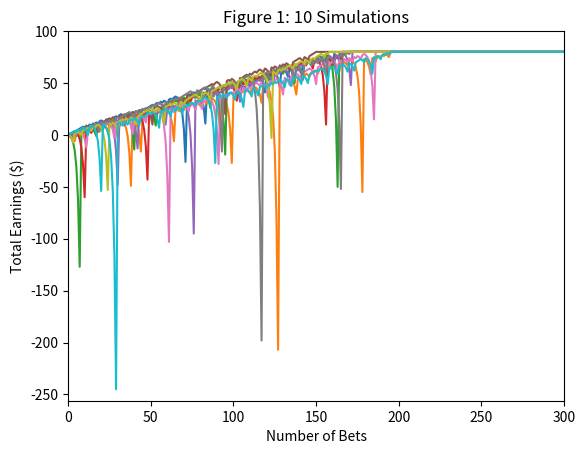
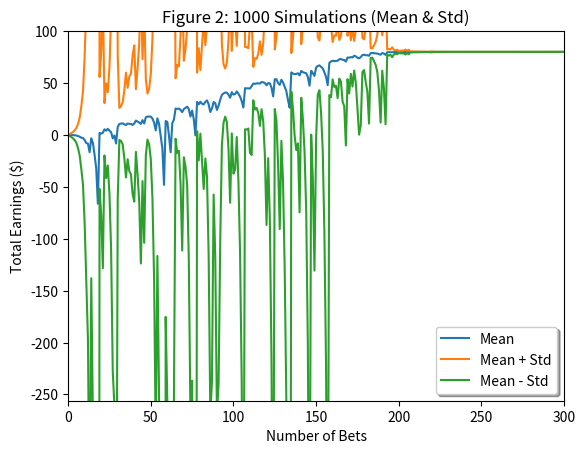
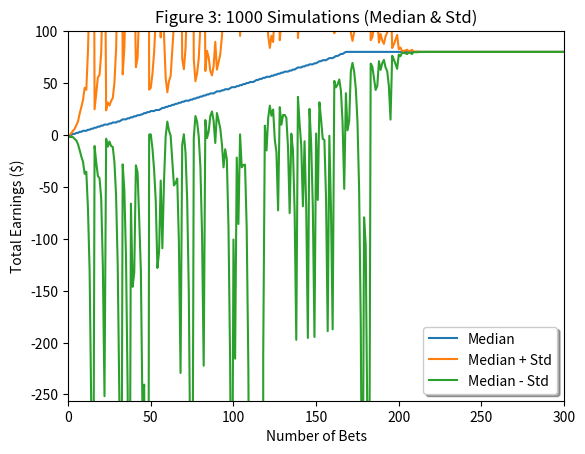
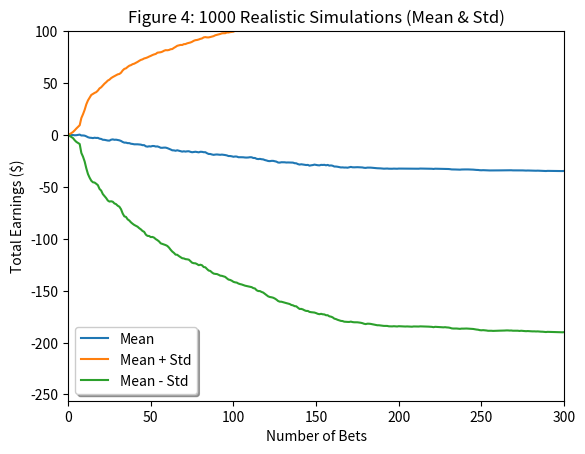
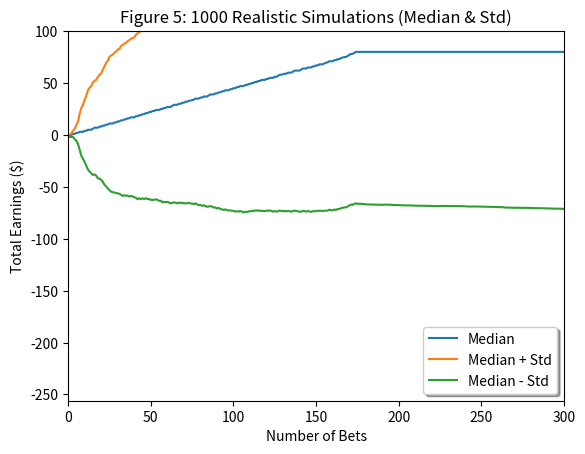

The script that saved these images, in order:
"""
    Assess a Roulette Wheel betting strategy (using an American wheel)
"""

import matplotlib.pyplot as plt
import numpy as np

#
def test_code():
    win_prob = 0.474 # 18/38 - red, 18/38 - black
    np.random.seed(1)

    # Experiment 1
    make_plot(win_prob, figure_num=1)
    make_plot(win_prob, figure_num=2)
    make_plot(win_prob, figure_num=3)

    # Experiment 2
    make_plot(win_prob, figure_num=4)
    make_plot(win_prob, figure_num=5)

#
def make_plot(win_prob, figure_num):
    """
        General functionality for all plots
    """

    plt.figure(figure_num)
    plt.axis([0, 300, -256, 100])

    plt.xlabel('Number of Bets')
    plt.ylabel('Total Earnings ($)')

    if figure_num == 1:
        figure_one_test(win_prob)
    elif figure_num == 2:
        figure_two_test(win_prob)
    elif figure_num == 3:
        figure_three_test(win_prob)
    elif figure_num == 4:
        figure_four_test(win_prob)
    elif figure_num == 5:
        figure_five_test(win_prob)

    plt.savefig('Figure_{}.png'.format(figure_num))

#
def figure_one_test(win_prob):
    """
        Run the simple simulator 10 times (with max 1000 spins) and plot each line
    """

    for _ in range(10):
        plt.plot(run_simple_bet_sim(win_prob, max_spin_count=1000, winnings_limit=80))

    plt.title('Figure 1: 10 Simulations')

#
def figure_two_test(win_prob):
    """
        Run the simple simulator 1000 times (with max 1000 spins) and plot the mean and
        standard deviation lines
    """

    # matrix of winnings where row = simulation number and col = spin number
    simulations_matrix = get_simple_simulations_matrix(win_prob, max_spin_count=1000, num_simulations=1000)

    mean_winnings_for_spins = np.mean(simulations_matrix, axis=0) # calculate for each spin
    std_winnings_for_spins = np.std(simulations_matrix, axis=0)

    std_plus = mean_winnings_for_spins + std_winnings_for_spins
    std_minus = mean_winnings_for_spins - std_winnings_for_spins

    add_mean_legend(mean_winnings_for_spins, std_plus, std_minus, 'lower right')

    plt.title('Figure 2: 1000 Simulations (Mean & Std)')

#
def figure_three_test(win_prob):
    """
        Run the simple simulator 1000 times (with max 1000 spins) and plot the median and
        standard deviation lines
    """

    # matrix of winnings where row = simulation number and col = spin number
    simulations_matrix = get_simple_simulations_matrix(win_prob, max_spin_count=1000, num_simulations=1000)

    median_winnings_for_spins = np.median(simulations_matrix, axis=0) # calculate for each spin
    std_winnings_for_spins = np.std(simulations_matrix, axis=0)

    std_plus = median_winnings_for_spins + std_winnings_for_spins
    std_minus = median_winnings_for_spins - std_winnings_for_spins

    add_median_legend(median_winnings_for_spins, std_plus, std_minus, 'lower right')

    plt.title('Figure 3: 1000 Simulations (Median & Std)')

#
def figure_four_test(win_prob):
    """
        Run the realistic simulator 1000 times (with max 1000 spins) and plot the mean and
        standard deviation lines
    """

    # matrix of winnings where row = simulation number and col = spin number
    simulations_matrix = get_real_simulations_matrix(win_prob, max_spin_count=1000, num_simulations=1000)

    mean_winnings_for_spins = np.mean(simulations_matrix, axis=0) # calculate for each spin
    std_winnings_for_spins = np.std(simulations_matrix, axis=0)

    std_plus = mean_winnings_for_spins + std_winnings_for_spins
    std_minus = mean_winnings_for_spins - std_winnings_for_spins

    add_mean_legend(mean_winnings_for_spins, std_plus, std_minus, 'lower left')

    plt.title('Figure 4: 1000 Realistic Simulations (Mean & Std)')

#
def figure_five_test(win_prob):
    """
        Run the realistic simulator 1000 times (with max 1000 spins) and plot the median and
        standard deviation lines
    """

    # matrix of winnings where row = simulation number and col = spin number
    simulations_matrix = get_real_simulations_matrix(win_prob, max_spin_count=1000, num_simulations=1000)

    median_winnings_for_spins = np.median(simulations_matrix, axis=0) # calculate for each spin
    std_winnings_for_spins = np.std(simulations_matrix, axis=0)

    std_plus = median_winnings_for_spins + std_winnings_for_spins
    std_minus = median_winnings_for_spins - std_winnings_for_spins

    add_median_legend(median_winnings_for_spins, std_plus, std_minus, 'lower right')

    plt.title('Figure 5: 1000 Realistic Simulations (Median & Std)')

#
def get_simple_simulations_matrix(win_prob, max_spin_count, num_simulations):
    """
        Generates a matrix of winnings per spin for some number of simulations
        (using the simple bet simulator)
    """

    # matrix of winnings where row = simulation number and col = spin number
    simulations_matrix = np.zeros((num_simulations, max_spin_count + 1))

    for sim_count in range(num_simulations):
        simulations_matrix[sim_count] = run_simple_bet_sim(win_prob, max_spin_count=max_spin_count, winnings_limit=80)

    return simulations_matrix

#
def get_real_simulations_matrix(win_prob, max_spin_count, num_simulations):
    """
        Generates a matrix of winnings per spin for some number of simulations
        (using the realistic bet simulator)
    """

    # matrix of winnings where row = simulation number and col = spin number
    simulations_matrix = np.zeros((num_simulations, max_spin_count + 1))

    for sim_count in range(num_simulations):
        simulations_matrix[sim_count] = run_real_bet_sim(win_prob, max_spin_count=max_spin_count, winnings_limit=80, initial_money=256)

    return simulations_matrix

#
def run_simple_bet_sim(win_prob, max_spin_count, winnings_limit):
    """
        We employ our betting strategy until we exceed the max_spin_count
        or reach the winnings_limit (with the assumption that we have an
        infinite amount of money to spend)
    """

    winnings_tracker = np.zeros(max_spin_count + 1) # track winnings after each spin, start at 0th spin
    total_winnings = 0
    bet_amount = 1
    spin_count = 1

    while spin_count <= max_spin_count and total_winnings < winnings_limit:
        total_winnings, bet_amount = use_bet_strategy(total_winnings, bet_amount, win_prob)

        winnings_tracker[spin_count] = total_winnings
        spin_count += 1

    # if we reach or exceed our winnings limit, cascade it for the remaining spins
    if total_winnings >= winnings_limit:
        winnings_tracker[spin_count:] = winnings_limit

    return winnings_tracker

#
def run_real_bet_sim(win_prob, max_spin_count, winnings_limit, initial_money):
    """
        We employ our betting strategy until we exceed the max_spin_count,
        reach the winnings_limit, or lose all of our money
    """

    winnings_tracker = np.zeros(max_spin_count + 1) # track winnings after each spin, start at 0th spin
    total_winnings = 0
    bet_amount = 1
    spin_count = 1

    while spin_count <= max_spin_count and total_winnings < winnings_limit and total_winnings > -initial_money:
        if bet_amount > total_winnings + initial_money:
            bet_amount = total_winnings + initial_money

        total_winnings, bet_amount = use_bet_strategy(total_winnings, bet_amount, win_prob)

        winnings_tracker[spin_count] = total_winnings
        spin_count += 1

    # if we reach or exceed our winnings limit, cascade it for the remaining spins
    if total_winnings >= winnings_limit:
        winnings_tracker[spin_count:] = winnings_limit

    # if we lose all our money, cascade it for the remaining spins
    if total_winnings <= -initial_money:
        winnings_tracker[spin_count:] = -initial_money

    return winnings_tracker

#
def use_bet_strategy(total_winnings, bet_amount, win_prob):
    """
        Strategy relies on betting $1 every time we win and doubling
        our bet everytime we lose
    """

    return (total_winnings + bet_amount, 1) \
        if get_spin_result(win_prob) \
        else (total_winnings - bet_amount, bet_amount * 2)

#
def get_spin_result(win_prob):
    return True if np.random.random() <= win_prob else False

#
def add_mean_legend(mean_line, std_plus_line, std_minus_line, position):
    """
        Shared functionality for plots that require a mean legend
    """

    plt.plot(mean_line, label='Mean')
    plt.plot(std_plus_line, label='Mean + Std')
    plt.plot(std_minus_line, label='Mean - Std')

    plt.legend(loc=position, shadow=True, fontsize='medium')

#
def add_median_legend(median_line, std_plus_line, std_minus_line, position):
    """
        Shared functionality for plots that require a median legend
    """

    plt.plot(median_line, label='Median')
    plt.plot(std_plus_line, label='Median + Std')
    plt.plot(std_minus_line, label='Median - Std')

    plt.legend(loc=position, shadow=True, fontsize='medium')

#
if __name__ == '__main__':
    test_code()
